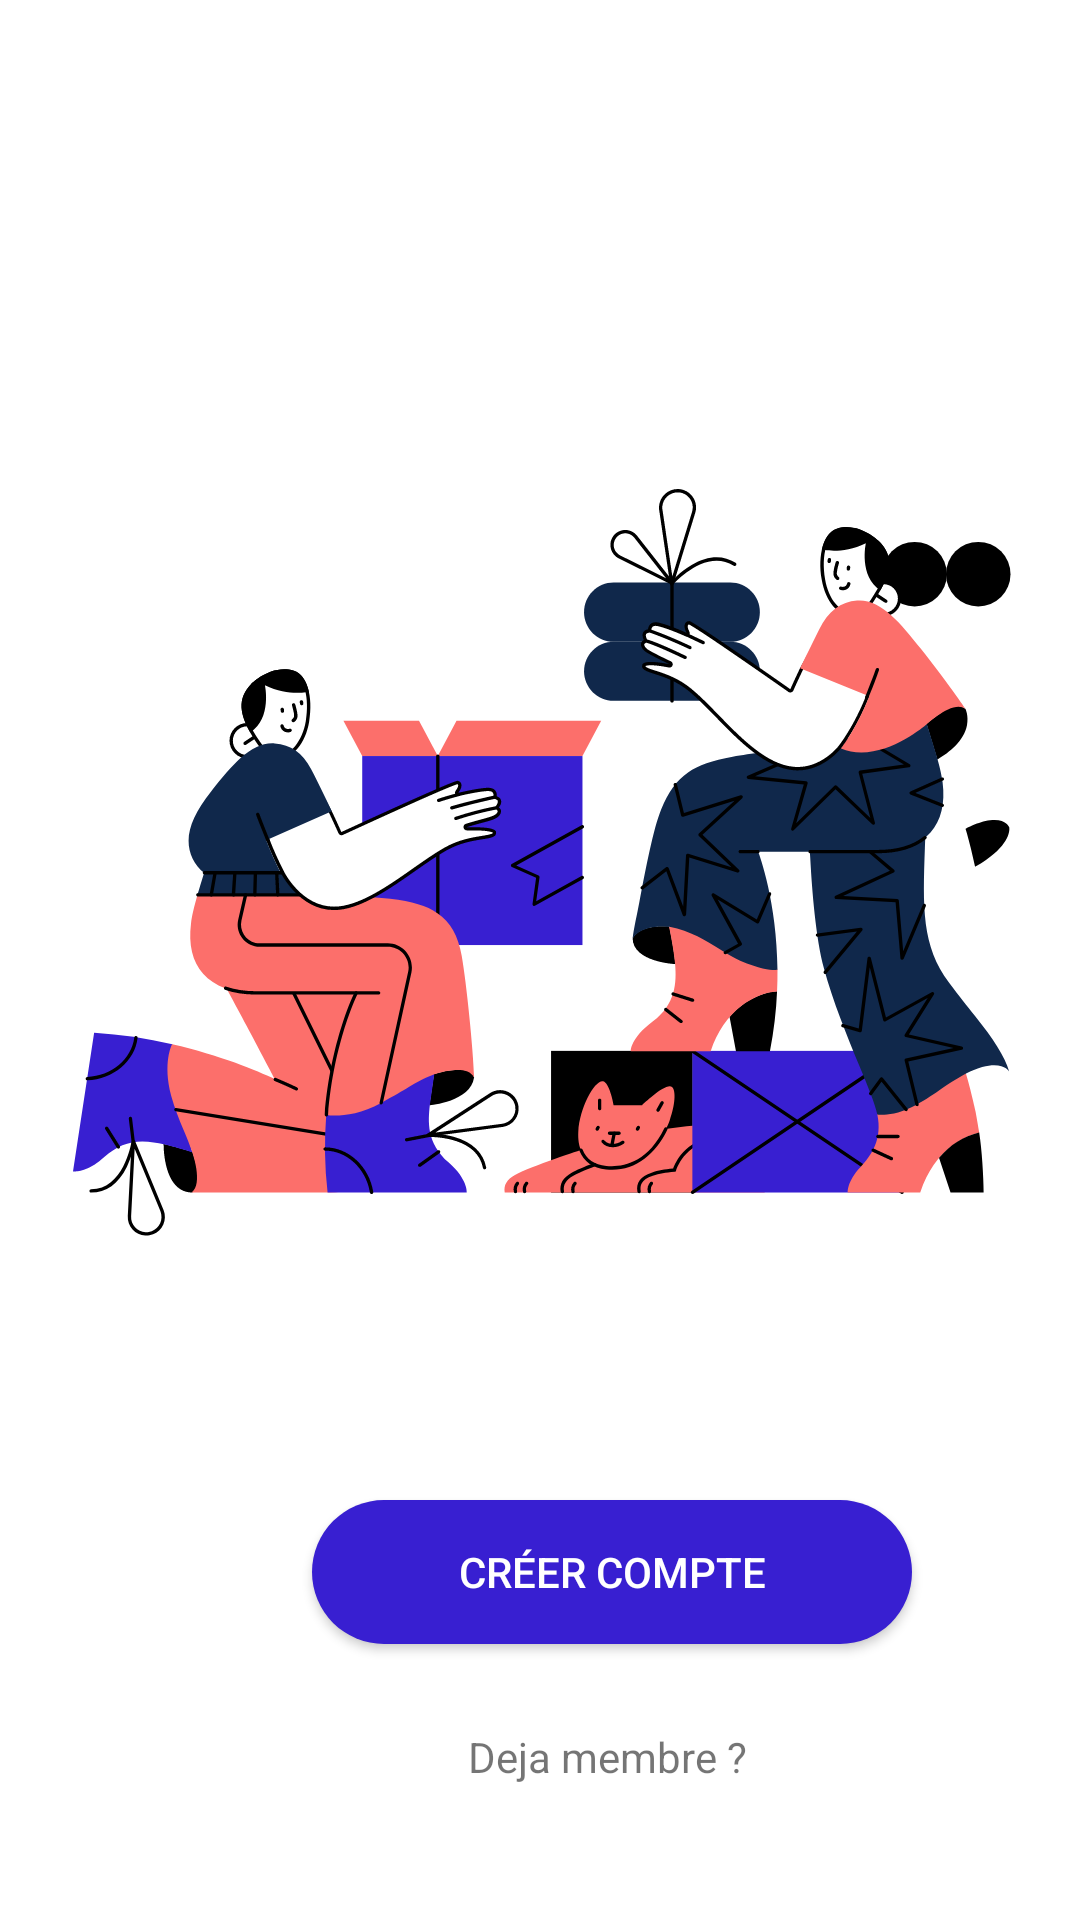

Reconstruct the res/layout file that produces this screen, plus the resources it refers to.
<!-- AndroidManifest.xml: application theme Theme.Ministety -->
<!-- res/layout/activity_creer_compte.xml -->
<?xml version="1.0" encoding="utf-8"?>
<androidx.constraintlayout.widget.ConstraintLayout xmlns:android="http://schemas.android.com/apk/res/android"
    xmlns:app="http://schemas.android.com/apk/res-auto"
    xmlns:tools="http://schemas.android.com/tools"
    android:layout_width="match_parent"
    android:layout_height="match_parent"
    tools:context=".Creer_compte"

    >

    <Button
        android:id="@+id/button"
        android:layout_width="200dp"
        android:layout_height="wrap_content"


        android:layout_marginStart="104dp"
        android:layout_marginLeft="104dp"
        android:layout_marginTop="88dp"
        android:background="@drawable/rounded"
        android:text="Créer compte"
        android:textColor="@color/white"
        app:layout_constraintBottom_toTopOf="@+id/textView"
        app:layout_constraintEnd_toEndOf="parent"
        app:layout_constraintHorizontal_bias="0.0"
        app:layout_constraintStart_toStartOf="parent"
        app:layout_constraintTop_toBottomOf="@+id/imageView4" />

    <ImageView
        android:id="@+id/imageView3"
        android:layout_width="50dp"
        android:layout_height="69dp"
        android:layout_marginStart="15dp"
        android:layout_marginLeft="15dp"
        android:layout_marginTop="18dp"
        android:layout_marginEnd="346dp"
        android:layout_marginRight="346dp"
        app:layout_constraintEnd_toEndOf="parent"
        app:layout_constraintStart_toStartOf="parent"
        app:layout_constraintTop_toTopOf="parent"
        app:srcCompat="@drawable/pic12" />

    <TextView
        android:id="@+id/textView"
        android:layout_width="wrap_content"
        android:layout_height="wrap_content"
        android:layout_marginStart="156dp"
        android:layout_marginLeft="156dp"
        android:layout_marginTop="28dp"
        android:text="Deja membre ?"
        app:layout_constraintStart_toStartOf="parent"
        app:layout_constraintTop_toBottomOf="@+id/button" />

    <ImageView
        android:id="@+id/imageView4"
        android:layout_width="wrap_content"
        android:layout_height="wrap_content"
        android:layout_marginStart="50dp"
        android:layout_marginLeft="50dp"
        android:layout_marginTop="76dp"
        android:layout_marginEnd="49dp"
        android:layout_marginRight="49dp"
        app:layout_constraintEnd_toEndOf="parent"
        app:layout_constraintHorizontal_bias="0.5"
        app:layout_constraintStart_toStartOf="parent"
        app:layout_constraintTop_toBottomOf="@+id/imageView3"
        app:srcCompat="@drawable/first_image" />
</androidx.constraintlayout.widget.ConstraintLayout>
<!-- resources referenced by this layout -->
<resources>
  <color name="white">#FFFFFFFF</color>
  <!-- drawable first_image: png bitmap (drawable-hdpi, 56020 bytes) -->
  <!-- drawable pic12: png bitmap (drawable-hdpi, 35313 bytes) -->
  <!-- drawable rounded (drawable) -->
  <?xml version="1.0" encoding="utf-8"?>
  <shape xmlns:android="http://schemas.android.com/apk/res/android"
      android:shape="rectangle">
      <solid android:color="@color/btColor"/>
  
      <corners android:radius="150dp"/>
  
  </shape>
  <style name="Theme.Ministety" parent="Theme.MaterialComponents.DayNight.NoActionBar">
          
          <item name="colorPrimary">@color/btColor</item>
          <item name="colorPrimaryVariant">@color/purple_700</item>
          <item name="colorOnPrimary">@color/white</item>
          
          <item name="colorSecondary">@color/teal_200</item>
          <item name="colorSecondaryVariant">@color/teal_700</item>
          <item name="colorOnSecondary">@color/black</item>
          
          <item name="android:statusBarColor" tools:targetApi="l">?attr/colorPrimaryVariant</item>
          
      </style>
  <color name="btColor">#381FD1</color>
  <color name="purple_700">#FF3700B3</color>
  <color name="teal_200">#FF03DAC5</color>
  <color name="teal_700">#FF018786</color>
  <color name="black">#FF000000</color>
</resources>
